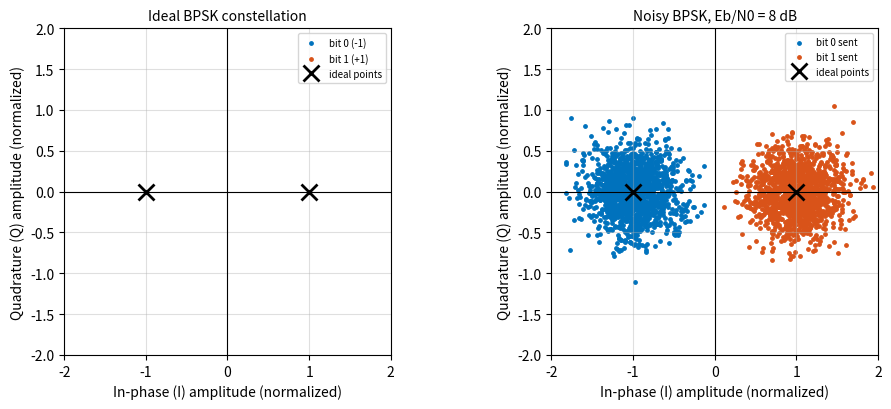
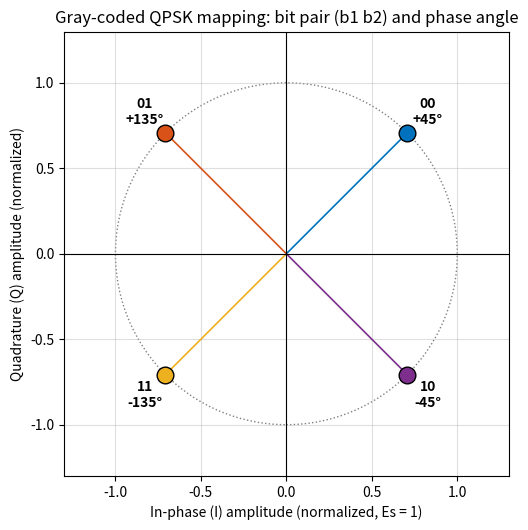
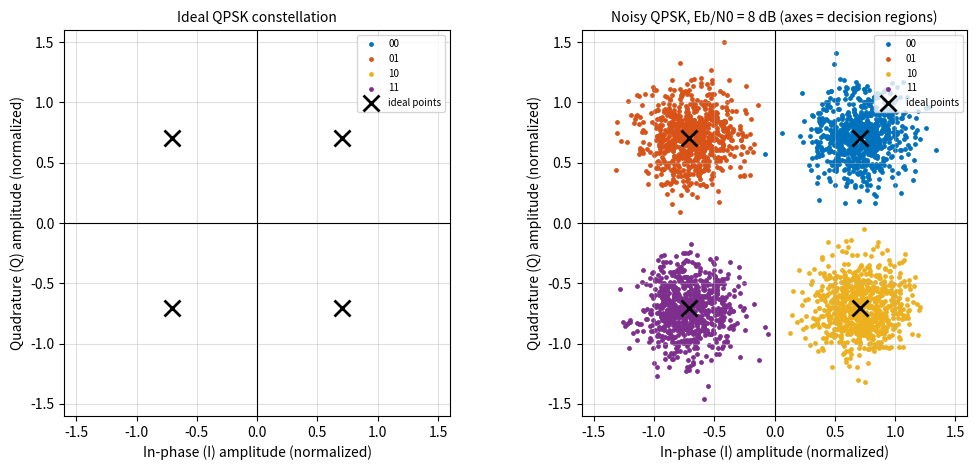
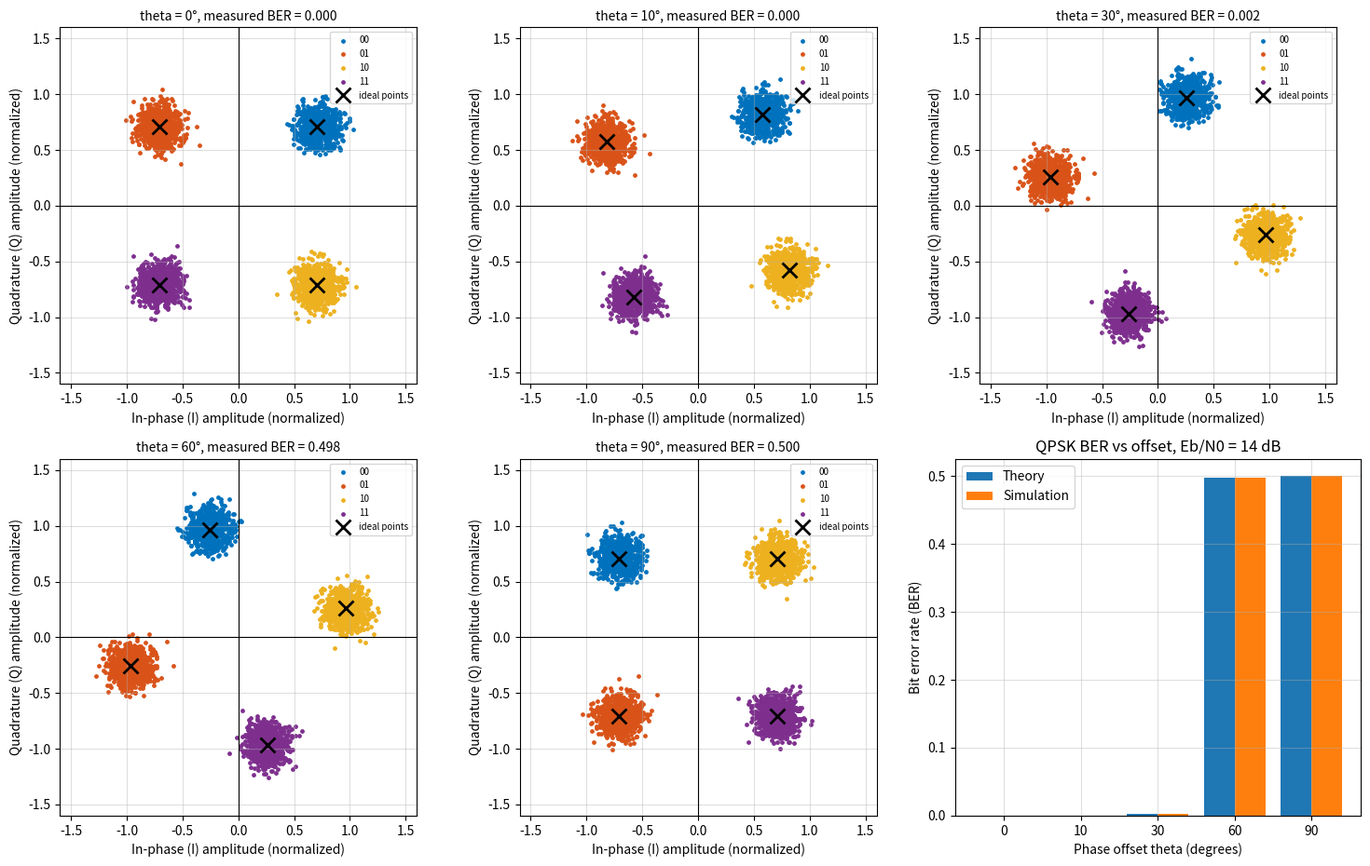
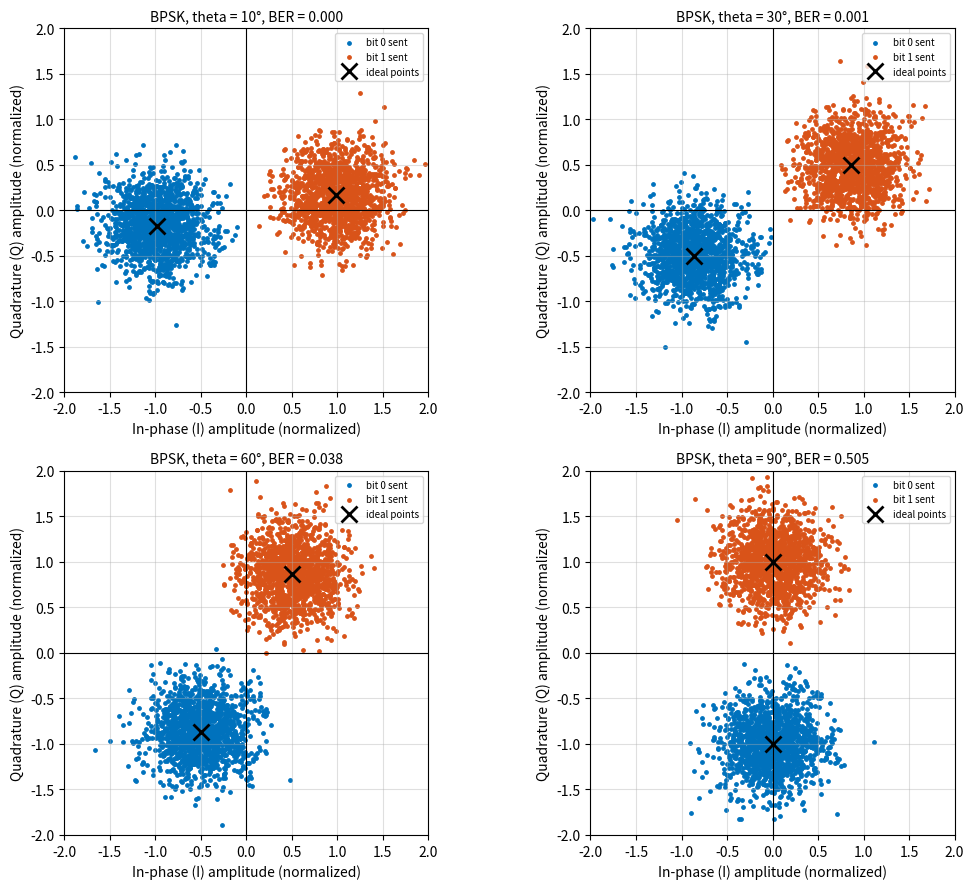
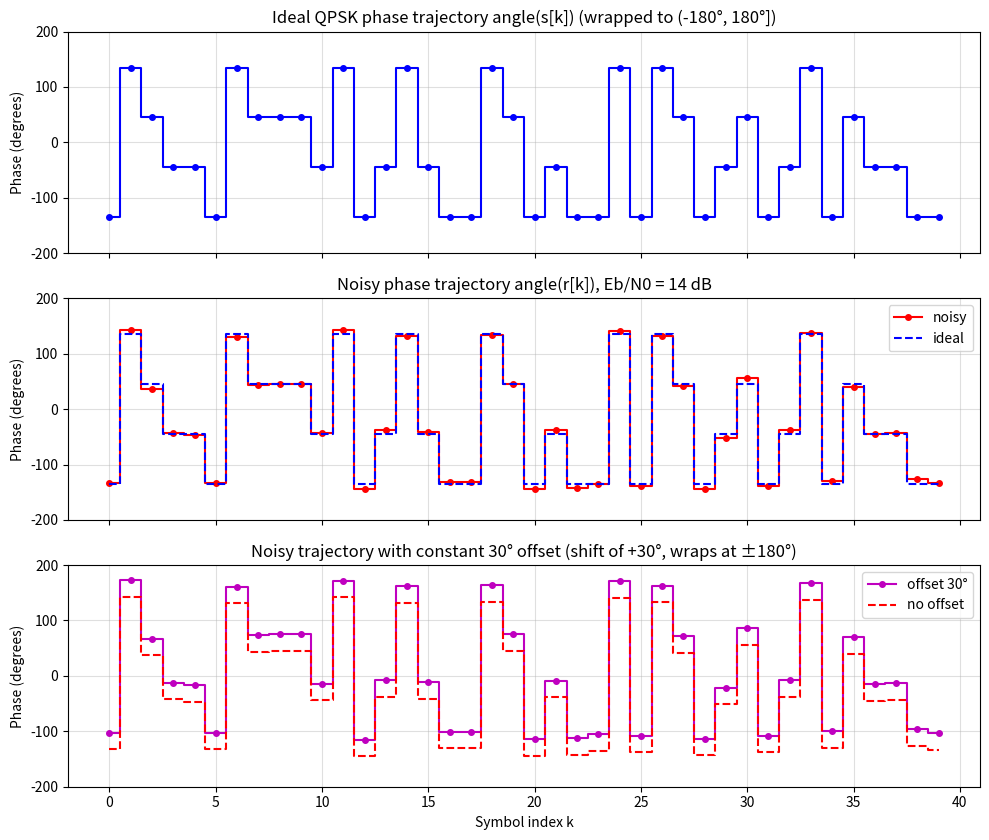
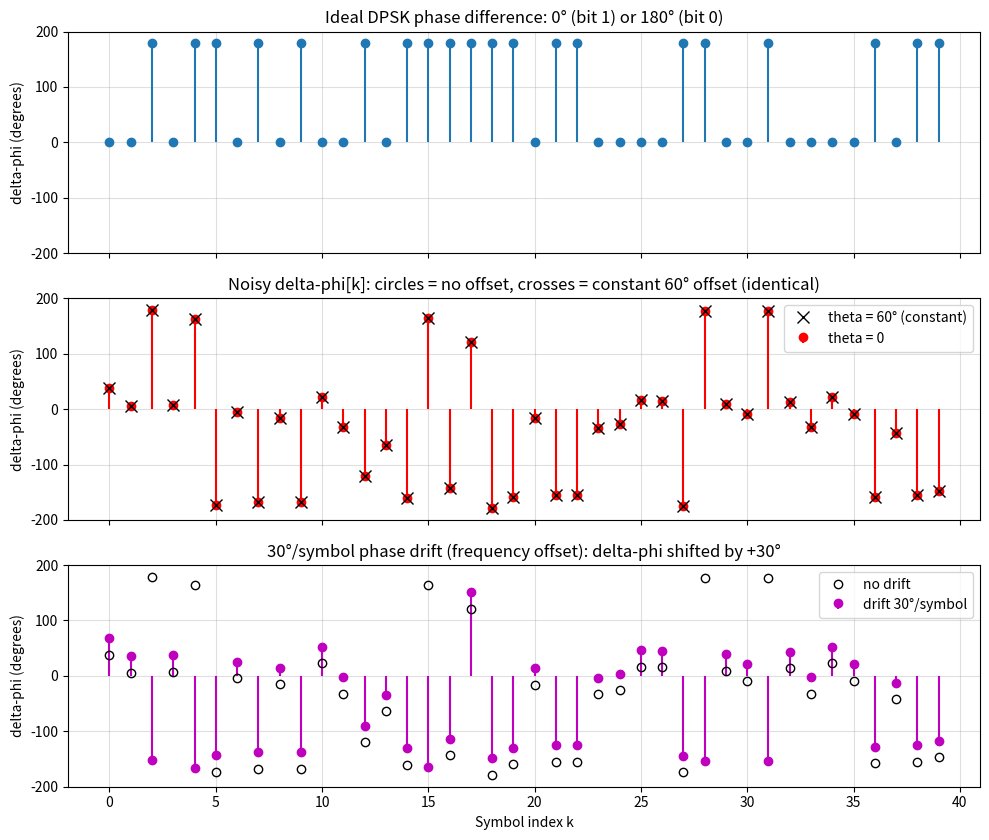
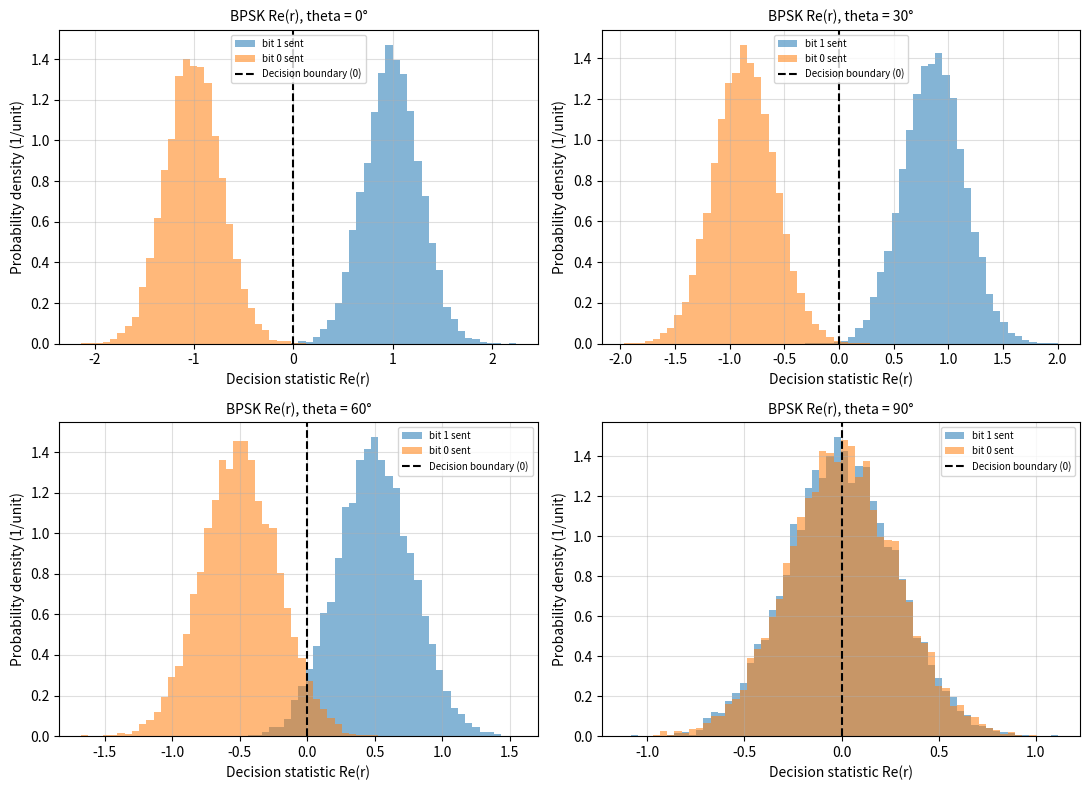
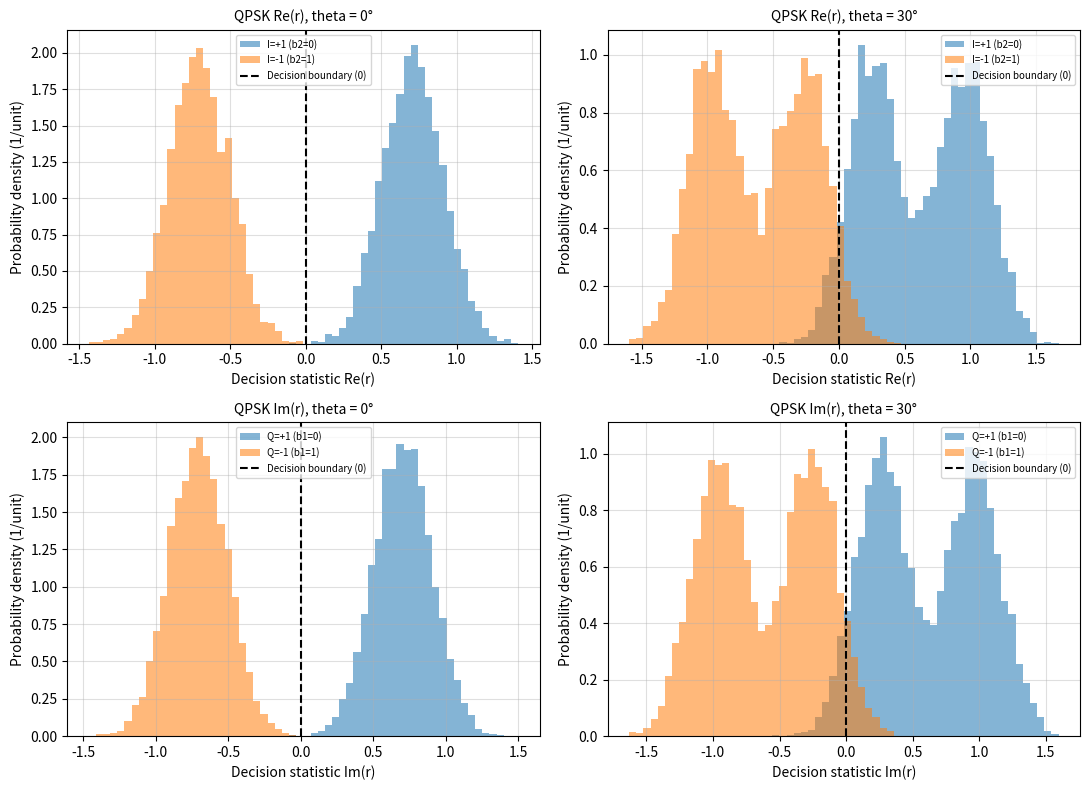
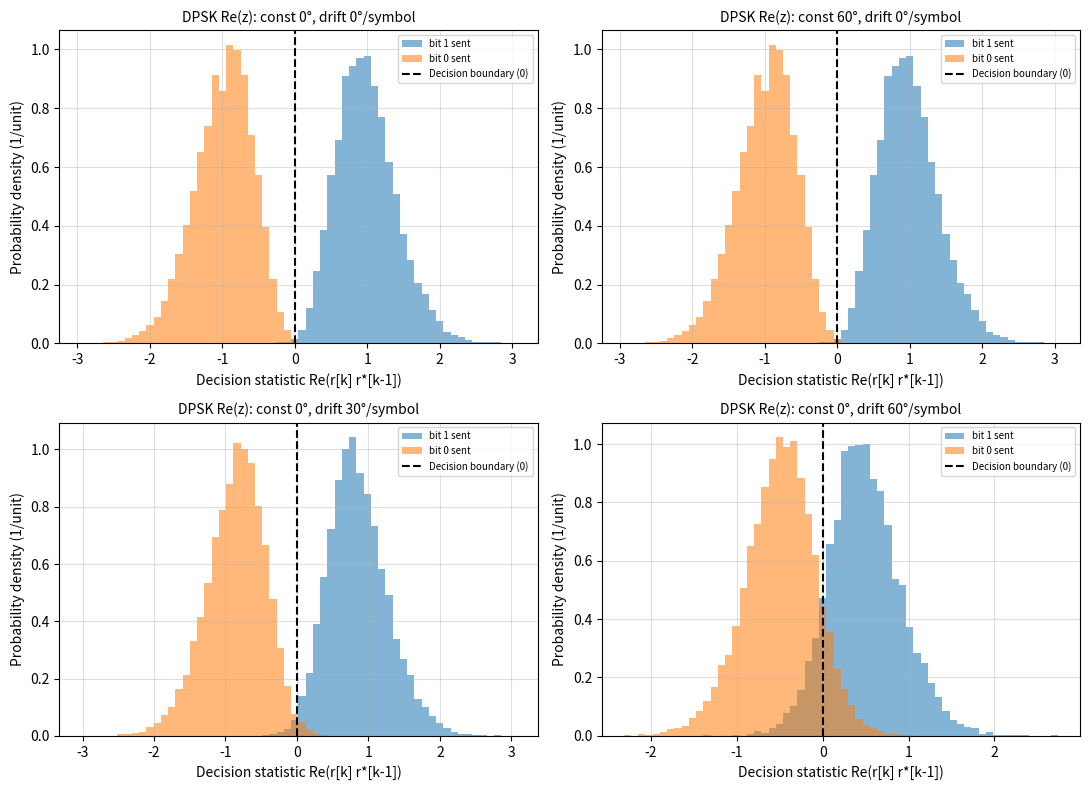
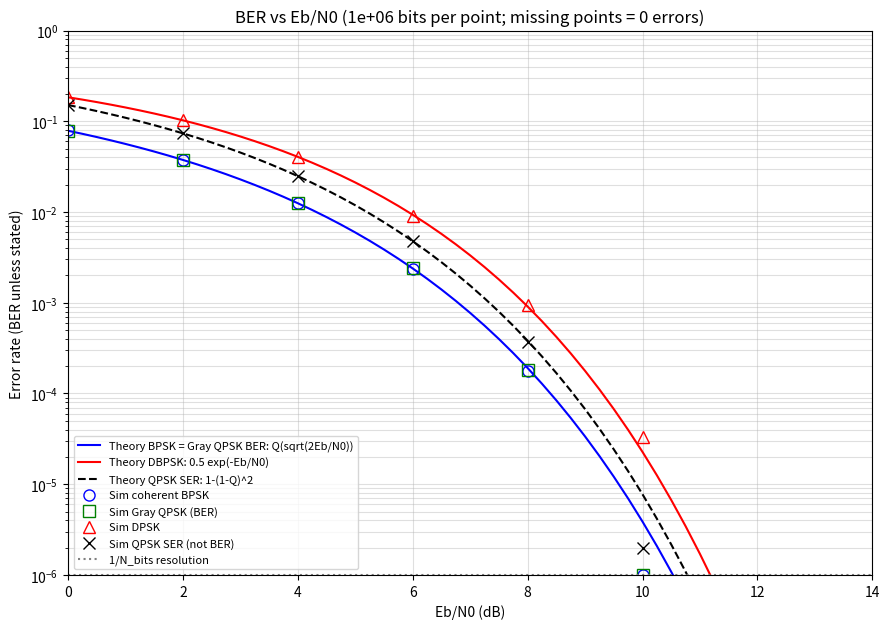
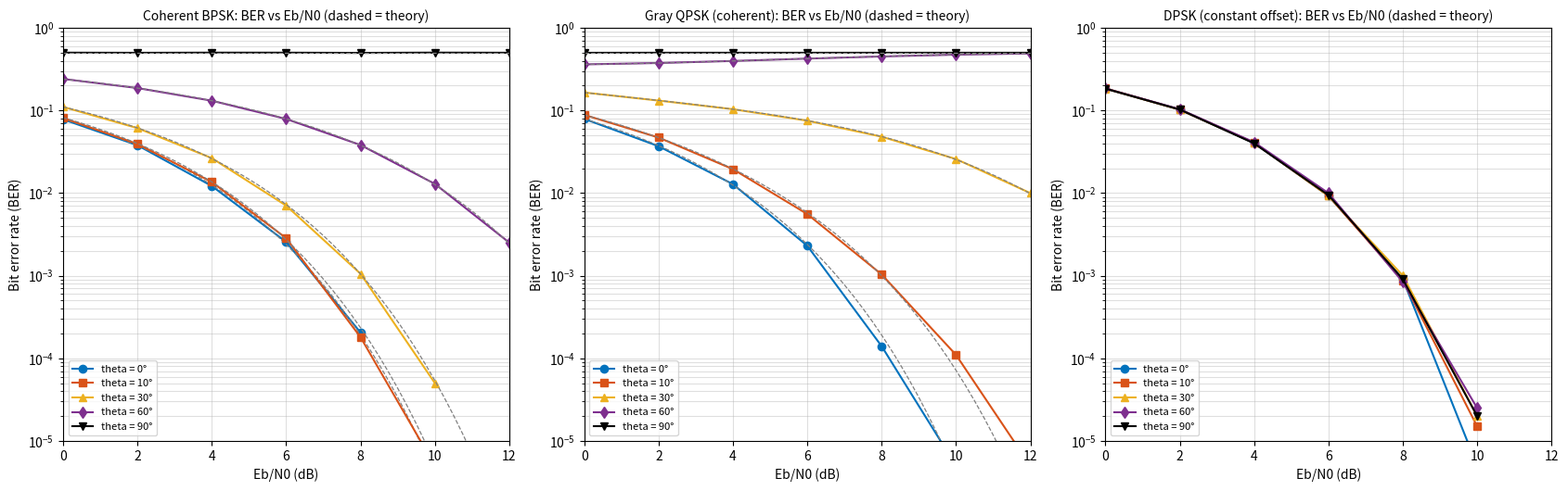
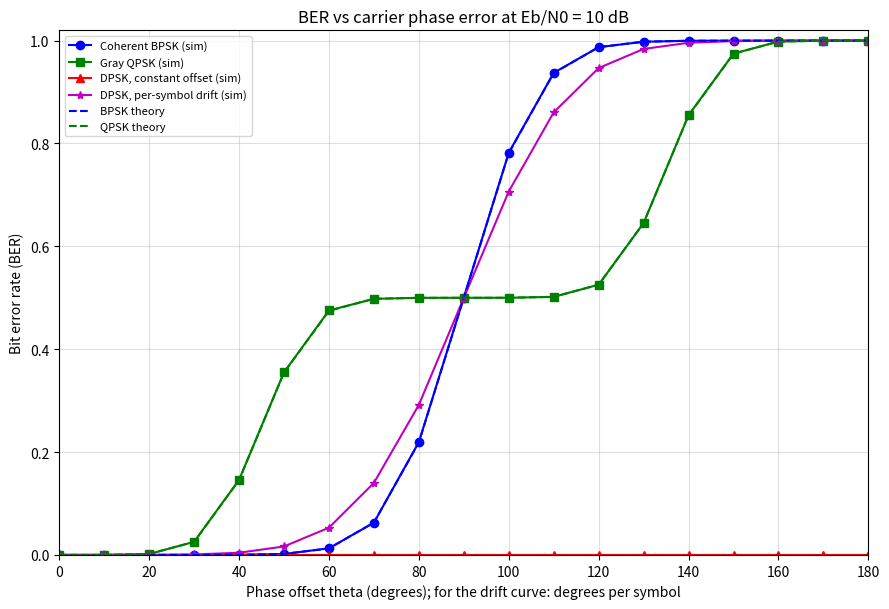

Here is the Python script that generated these plots, in order:
import math
import os
import numpy as np
import matplotlib

try:
    get_ipython()            # defined inside Jupyter / Colab
    IN_NB = True
except NameError:
    IN_NB = False
    matplotlib.use("Agg")    # headless when run as a plain script
import matplotlib.pyplot as plt

SHOW = IN_NB                 # set True to pop up windows when running as a script
SAVE_FIGS = True
OUTDIR = "exp10_figures"

rng = np.random.default_rng(1)          # reproducible results (seed = 1)

# Data sizes
N_DEMO = 20000           # bits for constellation / statistics demos (even)
N_BER = 1_000_000        # bits per point, BER vs Eb/N0 (even)
N_PH = 200_000           # bits per point, phase-offset sweeps (even)
N_TRAJ = 40              # symbols in trajectory plots
N_PLOT = 3000            # points drawn per scatter plot

# Eb/N0 settings (dB)
EBN0_DEMO = 8
EBN0_ROT = 14
EBN0_VEC = np.arange(0, 13, 2)
EBN0_FIX = 10

# Phase offsets (degrees)
PHASE_DEG = [10, 30, 60, 90]
ROT_DEG = [0, 10, 30, 60, 90]
SWEEP_DEG = np.arange(0, 181, 10)

# Normalisation (Es = 1 for all)
ES = 1.0
EB_BPSK, EB_QPSK, EB_DPSK = ES / 1, ES / 2, ES / 1

# Passband cross-check parameters
RS = 1.0; TS = 1 / RS; FC = 4 * RS; SPS = 40

COLS = ["#0072BD", "#D95319", "#EDB120", "#7E2F8E"]
db2lin = lambda x: 10 ** (np.asarray(x, dtype=float) / 10)
Qf = lambda x: 0.5 * np.vectorize(math.erfc)(np.asarray(x, dtype=float) / math.sqrt(2))

if SAVE_FIGS:
    os.makedirs(OUTDIR, exist_ok=True)
checks = []


def finish(fig, name):
    fig.tight_layout()
    if SAVE_FIGS:
        fig.savefig(os.path.join(OUTDIR, name + ".png"), dpi=130)
    if SHOW:
        plt.show()
    else:
        plt.close(fig)

def bpsk_mod(bits):
    """bit 0 -> -1, bit 1 -> +1 (Es = Eb = 1)."""
    return 2.0 * np.asarray(bits) - 1.0


def bpsk_demod(r):
    """Coherent decision: Re(r) >= 0 -> 1 (boundary at 0 for equiprobable antipodal symbols)."""
    return (np.real(r) >= 0).astype(int)


def qpsk_gray_mod(bits):
    """bits = [b1 b2 b1 b2 ...]. b2 sets the sign of I, b1 the sign of Q. Symbol = (I + jQ)/sqrt(2)."""
    bits = np.asarray(bits)
    b1, b2 = bits[0::2], bits[1::2]
    I = 1 - 2 * b2           # b2 = 0 -> +1, 1 -> -1
    Q = 1 - 2 * b1           # b1 = 0 -> +1, 1 -> -1
    return (I + 1j * Q) / np.sqrt(2)


def qpsk_gray_demod(r):
    """Independent sign decisions on I and Q, then the inverse of the mapper."""
    r = np.atleast_1d(r)
    I_hat = 2 * (np.real(r) >= 0) - 1
    Q_hat = 2 * (np.imag(r) >= 0) - 1
    bits = np.zeros(2 * r.size, dtype=int)
    bits[0::2] = (Q_hat < 0)     # b1
    bits[1::2] = (I_hat < 0)     # b2
    return bits, I_hat, Q_hat


def differential_encode(bits):
    """d[0] = +1 (reference), d[k] = d[k-1] * b[k]. Output length N+1. cumprod == the recursion."""
    b = 2 * np.asarray(bits) - 1
    return np.concatenate(([1.0], np.cumprod(b)))


def dpsk_detect(r):
    """z[k] = r[k] conj(r[k-1]); Re(z) >= 0 -> bit 1 (no phase change)."""
    z = r[1:] * np.conj(r[:-1])
    return (np.real(z) >= 0).astype(int), z


def cnoise(shape, N0):
    """Circular complex Gaussian noise with E|n|^2 = N0 (variance N0/2 per dimension)."""
    return np.sqrt(N0 / 2) * (rng.standard_normal(shape) + 1j * rng.standard_normal(shape))


def add_awgn(s, N0):
    return s + cnoise(np.shape(s), N0)


def apply_phase_offset(r, theta_deg):
    """Rotate by theta (degrees converted to radians)."""
    return r * np.exp(1j * np.deg2rad(theta_deg))


def calculate_ber(tx, rx):
    tx, rx = np.asarray(tx), np.asarray(rx)
    assert tx.size == rx.size, "BER inputs must have equal length"
    nerr = int(np.sum(tx != rx))
    return nerr, nerr / tx.size


def rand_bits(n):
    return (rng.random(n) > 0.5).astype(int)


def sim_bpsk(N, ebn0_db, theta_deg=0.0):
    N0 = EB_BPSK / db2lin(ebn0_db)
    b = rand_bits(N)
    r = apply_phase_offset(add_awgn(bpsk_mod(b), N0), theta_deg)
    return calculate_ber(b, bpsk_demod(r))[1]


def sim_qpsk(N, ebn0_db, theta_deg=0.0):
    N0 = EB_QPSK / db2lin(ebn0_db)
    b = rand_bits(N)
    r = apply_phase_offset(add_awgn(qpsk_gray_mod(b), N0), theta_deg)
    bh = qpsk_gray_demod(r)[0]
    ber = calculate_ber(b, bh)[1]
    ser = np.mean((b[0::2] != bh[0::2]) | (b[1::2] != bh[1::2]))
    return ber, ser


def sim_dpsk(N, ebn0_db, theta_deg=0.0, drift_deg=0.0):
    """theta_deg: constant offset; drift_deg: phase increment per symbol (frequency offset)."""
    N0 = EB_DPSK / db2lin(ebn0_db)
    b = rand_bits(N)
    r = add_awgn(differential_encode(b), N0)
    r = r * np.exp(1j * np.deg2rad(theta_deg + drift_deg * np.arange(N + 1)))
    return calculate_ber(b, dpsk_detect(r)[0])[1]


def qpsk_theory(theta_deg, ebn0_db):
    A = np.sqrt(2 * db2lin(ebn0_db)); t = np.deg2rad(theta_deg)
    return 0.5 * (Qf(A * (np.cos(t) - np.sin(t))) + Qf(A * (np.cos(t) + np.sin(t))))


def bpsk_theory(theta_deg, ebn0_db):
    return Qf(np.sqrt(2 * db2lin(ebn0_db)) * np.cos(np.deg2rad(theta_deg)))


def plot_constellation(ax, r, cls, title, lim, ideal, labels):
    for i, c in enumerate(np.unique(cls)):
        m = cls == c
        ax.scatter(r[m].real, r[m].imag, s=6, color=COLS[int(c) % 4], label=labels[i])
    if ideal is not None:
        ax.plot(np.real(ideal), np.imag(ideal), "kx", ms=11, mew=2, label="ideal points")
    ax.axhline(0, color="k", lw=0.8); ax.axvline(0, color="k", lw=0.8)
    ax.set_xlim(-lim, lim); ax.set_ylim(-lim, lim); ax.set_aspect("equal"); ax.grid(True, alpha=0.4)
    ax.set_xlabel("In-phase (I) amplitude (normalized)"); ax.set_ylabel("Quadrature (Q) amplitude (normalized)")
    ax.set_title(title, fontsize=10); ax.legend(loc="upper right", fontsize=7)


def plot_stat_hist(ax, stat, m1, m0, title, xlabel, l1, l0):
    edges = np.linspace(stat.min(), stat.max(), 61)
    ax.hist(stat[m1], bins=edges, density=True, alpha=0.55, label=l1)
    ax.hist(stat[m0], bins=edges, density=True, alpha=0.55, label=l0)
    ax.axvline(0, color="k", ls="--", label="Decision boundary (0)")
    ax.set_xlabel(xlabel); ax.set_ylabel("Probability density (1/unit)"); ax.set_title(title, fontsize=10)
    ax.legend(fontsize=7); ax.grid(True, alpha=0.4)

print("=== EXPERIMENT 10: BPSK, QPSK, DPSK ===")
print(f"Es=1: Eb(BPSK)={EB_BPSK}, Eb(QPSK)={EB_QPSK}, Eb(DPSK)={EB_DPSK}\n")

bits = rand_bits(N_DEMO)
b1, b2 = bits[0::2], bits[1::2]
cls_q = 2 * b1 + b2                      # 0..3 -> 00,01,10,11
lab_q = ["00", "01", "10", "11"]

N0_b = EB_BPSK / db2lin(EBN0_DEMO)
s_bpsk = bpsk_mod(bits)
r_bpsk = add_awgn(s_bpsk, N0_b)
bits_hat_bpsk = bpsk_demod(r_bpsk)
nerr, ber = calculate_ber(bits, bits_hat_bpsk)
print(f"[BPSK] Eb/N0={EBN0_DEMO} dB: {nerr} errors in {bits.size} bits, BER={ber:.4e} "
      f"(theory {float(Qf(np.sqrt(2*db2lin(EBN0_DEMO)))):.4e})")

fig, ax = plt.subplots(1, 2, figsize=(10, 4.2))
plot_constellation(ax[0], s_bpsk[:N_PLOT].astype(complex), bits[:N_PLOT], "Ideal BPSK constellation", 2,
                   bpsk_mod([0, 1]).astype(complex), ["bit 0 (-1)", "bit 1 (+1)"])
plot_constellation(ax[1], r_bpsk[:N_PLOT], bits[:N_PLOT], f"Noisy BPSK, Eb/N0 = {EBN0_DEMO} dB", 2,
                   bpsk_mod([0, 1]).astype(complex), ["bit 0 sent", "bit 1 sent"])
finish(fig, "fig01_bpsk_constellation")

N0_q = EB_QPSK / db2lin(EBN0_DEMO)
s_qpsk = qpsk_gray_mod(bits)
r_qpsk = add_awgn(s_qpsk, N0_q)

pairs = [(0, 0), (0, 1), (1, 1), (1, 0)]
sym_manual = np.array([1 + 1j, -1 + 1j, -1 - 1j, 1 - 1j]) / np.sqrt(2)   # typed by hand

print("\n--- MANDATORY VALIDATION: manual map of 00, 01, 11, 10 ---")
print("Bits | Tx symbol              | angle   | I_hat Q_hat | Detected | Mapper==manual | Correct?")
all_ok = True
for p, s_tx in zip(pairs, sym_manual):
    s_fn = qpsk_gray_mod(np.array(p))[0]
    map_ok = abs(s_tx - s_fn) < 1e-12
    b_hat, I_hat, Q_hat = qpsk_gray_demod(s_tx)
    ok = bool(map_ok and tuple(b_hat) == p)
    all_ok &= ok
    print(f" {p[0]}{p[1]}  | {s_tx.real:+.4f} {s_tx.imag:+.4f}j     | {np.degrees(np.angle(s_tx)):+7.1f} |"
          f"  {I_hat[0]:+d}    {Q_hat[0]:+d}   |   {b_hat[0]}{b_hat[1]}     |      {int(map_ok)}         |  {'YES' if ok else 'NO'}")
checks.append(("QPSK mandatory noiseless validation (00,01,11,10)", all_ok))

NTR, EB_VAL = 5000, 12
print(f"\nNoisy repeat: Eb/N0 = {EB_VAL} dB, {NTR} trials per input pair")
for p, s_tx in zip(pairs, sym_manual):
    rr = add_awgn(s_tx * np.ones(NTR), EB_QPSK / db2lin(EB_VAL))
    bh = qpsk_gray_demod(rr)[0].reshape(-1, 2)
    nbad = int(np.sum(np.any(bh != np.array(p), axis=1)))
    print(f"  input {p[0]}{p[1]}: {nbad} symbol errors / {NTR} (SER = {nbad/NTR:.4f})")

checks.append(("BPSK mapper/demapper are inverses", np.array_equal(bpsk_demod(bpsk_mod(bits)), bits)))
checks.append(("QPSK mapper/demapper are inverses (random data)", np.array_equal(qpsk_gray_demod(qpsk_gray_mod(bits))[0], bits)))
checks.append(("QPSK mean symbol energy = 1 (Es=1, Eb=0.5)", abs(np.mean(np.abs(s_qpsk) ** 2) - 1) < 1e-12))

bits_hat_qpsk = qpsk_gray_demod(r_qpsk)[0]
nerr, ber = calculate_ber(bits, bits_hat_qpsk)
ser = np.mean((b1 != bits_hat_qpsk[0::2]) | (b2 != bits_hat_qpsk[1::2]))
print(f"\n[QPSK] Eb/N0={EBN0_DEMO} dB: {nerr} bit errors, BER={ber:.4e} "
      f"(theory {float(Qf(np.sqrt(2*db2lin(EBN0_DEMO)))):.4e}); SER={ser:.4e}")

fig, ax = plt.subplots(figsize=(5.8, 5.4))
ax.add_patch(plt.Circle((0, 0), 1, fill=False, ls=":", color="gray"))
for i, (p, s) in enumerate(zip(pairs, sym_manual)):
    ax.plot([0, s.real], [0, s.imag], color=COLS[i], lw=1.2)
    ax.plot(s.real, s.imag, "o", ms=12, mfc=COLS[i], mec="k")
    ax.text(s.real + 0.12 * np.sign(s.real), s.imag + 0.12 * np.sign(s.imag),
            f"{p[0]}{p[1]}\n{np.degrees(np.angle(s)):+.0f}°", ha="center", va="center", fontweight="bold")
ax.axhline(0, color="k", lw=0.8); ax.axvline(0, color="k", lw=0.8)
ax.set_xlim(-1.3, 1.3); ax.set_ylim(-1.3, 1.3); ax.set_aspect("equal"); ax.grid(True, alpha=0.4)
ax.set_xlabel("In-phase (I) amplitude (normalized, Es = 1)"); ax.set_ylabel("Quadrature (Q) amplitude (normalized)")
ax.set_title("Gray-coded QPSK mapping: bit pair (b1 b2) and phase angle")
finish(fig, "fig02_qpsk_mapping")

fig, ax = plt.subplots(1, 2, figsize=(10.5, 4.8))
plot_constellation(ax[0], s_qpsk[:N_PLOT], cls_q[:N_PLOT], "Ideal QPSK constellation", 1.6, sym_manual, lab_q)
plot_constellation(ax[1], r_qpsk[:N_PLOT], cls_q[:N_PLOT],
                   f"Noisy QPSK, Eb/N0 = {EBN0_DEMO} dB (axes = decision regions)", 1.6, sym_manual, lab_q)
finish(fig, "fig03_qpsk_constellation")

ex_bits = np.array([1, 0, 1, 1, 0, 0, 1])
ex_b = 2 * ex_bits - 1
ex_d = np.zeros(ex_bits.size + 1); ex_d[0] = 1.0
for k in range(ex_bits.size):
    ex_d[k + 1] = ex_d[k] * ex_b[k]                 # explicit recursion
ex_bhat = ((ex_d[1:] * ex_d[:-1]) >= 0).astype(int)
print("\n--- Differential encoding example (reference d0 = +1) ---")
print("bits    :", ex_bits); print("b[k]    :", ex_b); print("d[0..7] :", ex_d.astype(int)); print("detected:", ex_bhat)
checks.append(("Differential encoder loop == cumprod version", np.array_equal(ex_d, differential_encode(ex_bits))))
checks.append(("Differential hand example decoded correctly", np.array_equal(ex_bhat, ex_bits)))

N0_d = EB_DPSK / db2lin(EBN0_DEMO)
d_tx = differential_encode(bits)
r_d0 = add_awgn(d_tx, N0_d)
bits_hat_dpsk, z_d0 = dpsk_detect(r_d0)
nerr, ber = calculate_ber(bits, bits_hat_dpsk)
print(f"\n[DPSK] Eb/N0={EBN0_DEMO} dB: {nerr} errors, BER={ber:.4e} (theory 0.5*exp(-Eb/N0) = {0.5*math.exp(-float(db2lin(EBN0_DEMO))):.4e})")
checks.append(("DPSK noiseless round trip", np.array_equal(dpsk_detect(d_tx)[0], bits)))

print(f"\n--- PHASE OFFSET at Eb/N0 = {EBN0_DEMO} dB (same data and noise for every offset) ---")
print("theta | BPSK sim  theory | QPSK sim  theory | DPSK sim (const) | DPSK decisions changed")
dpsk_invariant = True
for th in ROT_DEG:
    bB = calculate_ber(bits, bpsk_demod(apply_phase_offset(r_bpsk, th)))[1]
    bQ = calculate_ber(bits, qpsk_gray_demod(apply_phase_offset(r_qpsk, th))[0])[1]
    bh, _ = dpsk_detect(apply_phase_offset(r_d0, th))
    bD = calculate_ber(bits, bh)[1]
    nchg = int(np.sum(bh != bits_hat_dpsk)); dpsk_invariant &= (nchg == 0)
    print(f"{th:4d}  | {bB:.4f}  {float(bpsk_theory(th, EBN0_DEMO)):.4f}   | {bQ:.4f}  {float(qpsk_theory(th, EBN0_DEMO)):.4f}   |"
          f"  {bD:.4f}          | {nchg}")
checks.append(("DPSK decisions unchanged by common constant offset", dpsk_invariant))

bh180 = bpsk_demod(apply_phase_offset(bpsk_mod(bits), 180))
bh180d = dpsk_detect(apply_phase_offset(differential_encode(bits), 180))[0]
print(f"\n180 deg ambiguity, noiseless: coherent BPSK BER = {np.mean(bh180 != bits):.3f}, DPSK BER = {np.mean(bh180d != bits):.3f}")

checks.append(("Degrees -> radians: 10 deg = 0.17453 rad", abs(np.angle(np.exp(1j * np.deg2rad(10))) - 0.174532925) < 1e-6))
s90 = apply_phase_offset(s_qpsk, 90)
checks.append(("90 deg rotation == multiplication by j", np.max(np.abs(s90 - 1j * s_qpsk)) < 1e-12))
bh90 = qpsk_gray_demod(s90)[0]
print(f"QPSK 90 deg noiseless: BER = {np.mean(bh90 != bits):.4f}; detected (b1,b2) = (b2, NOT b1): "
      f"{np.array_equal(bh90[0::2], b2) and np.array_equal(bh90[1::2], 1 - b1)}")

print("\nDiagnostic at Eb/N0 = 60 dB (effectively noiseless; avoids rounding ties at 90 deg):")
print("theta | BPSK BER | QPSK BER")
for th in [0, 10, 30, 45, 60, 90]:
    print(f"{th:4d}  | {sim_bpsk(N_DEMO, 60, th):.4f}   | {sim_qpsk(N_DEMO, 60, th)[0]:.4f}")

# Passband correlator cross-check
t = np.arange(SPS) / (SPS * RS)
ref = np.sqrt(2 / TS) * np.cos(2 * np.pi * FC * t)
print("\nPassband correlator check (b=+1, Eb=1): correlator output vs sqrt(Eb)cos(theta)")
for th in [0, 10, 30, 60, 90]:
    tx = np.sqrt(2 * EB_BPSK / TS) * np.cos(2 * np.pi * FC * t + np.deg2rad(th))
    print(f"  theta={th:3d}: {np.sum(ref*tx)*(TS/SPS):+.4f} vs {np.sqrt(EB_BPSK)*np.cos(np.deg2rad(th)):+.4f}")

r_rot0 = add_awgn(s_qpsk, EB_QPSK / db2lin(EBN0_ROT))
fig, axs = plt.subplots(2, 3, figsize=(15, 9.4))
for ax, th in zip(axs.flat, ROT_DEG):
    rr = apply_phase_offset(r_rot0, th)
    bq = calculate_ber(bits, qpsk_gray_demod(rr)[0])[1]
    plot_constellation(ax, rr[:N_PLOT], cls_q[:N_PLOT], f"theta = {th}°, measured BER = {bq:.3f}", 1.6,
                       apply_phase_offset(sym_manual, th), lab_q)
ax = axs.flat[5]
x = np.arange(len(ROT_DEG))
th_vals = [float(qpsk_theory(th, EBN0_ROT)) for th in ROT_DEG]
sim_vals = [sim_qpsk(N_PH, EBN0_ROT, th)[0] for th in ROT_DEG]
ax.bar(x - 0.2, th_vals, 0.4, label="Theory"); ax.bar(x + 0.2, sim_vals, 0.4, label="Simulation")
ax.set_xticks(x); ax.set_xticklabels([str(v) for v in ROT_DEG])
ax.set_xlabel("Phase offset theta (degrees)"); ax.set_ylabel("Bit error rate (BER)")
ax.set_title(f"QPSK BER vs offset, Eb/N0 = {EBN0_ROT} dB"); ax.legend(); ax.grid(True, alpha=0.4)
finish(fig, "fig04_qpsk_rotation")

fig, axs = plt.subplots(2, 2, figsize=(11, 9))
for ax, th in zip(axs.flat, PHASE_DEG):
    rr = apply_phase_offset(r_bpsk, th)
    bq = calculate_ber(bits, bpsk_demod(rr))[1]
    plot_constellation(ax, rr[:N_PLOT], bits[:N_PLOT], f"BPSK, theta = {th}°, BER = {bq:.3f}", 2,
                       apply_phase_offset(bpsk_mod([0, 1]).astype(complex), th), ["bit 0 sent", "bit 1 sent"])
finish(fig, "fig05_bpsk_offsets")

kk = np.arange(N_TRAJ)
r_n = r_rot0[:N_TRAJ]
r_o = apply_phase_offset(r_n, 30)
fig, axs = plt.subplots(3, 1, figsize=(10, 8.5), sharex=True)
axs[0].step(kk, np.degrees(np.angle(s_qpsk[:N_TRAJ])), "b-o", where="mid", ms=4)
axs[0].set_title("Ideal QPSK phase trajectory angle(s[k]) (wrapped to (-180°, 180°])")
axs[1].step(kk, np.degrees(np.angle(r_n)), "r-o", where="mid", ms=4, label="noisy")
axs[1].step(kk, np.degrees(np.angle(s_qpsk[:N_TRAJ])), "b--", where="mid", label="ideal")
axs[1].set_title(f"Noisy phase trajectory angle(r[k]), Eb/N0 = {EBN0_ROT} dB"); axs[1].legend()
axs[2].step(kk, np.degrees(np.angle(r_o)), "m-o", where="mid", ms=4, label="offset 30°")
axs[2].step(kk, np.degrees(np.angle(r_n)), "r--", where="mid", label="no offset")
axs[2].set_title("Noisy trajectory with constant 30° offset (shift of +30°, wraps at ±180°)"); axs[2].legend()
for a in axs:
    a.set_ylim(-200, 200); a.set_ylabel("Phase (degrees)"); a.grid(True, alpha=0.4)
axs[2].set_xlabel("Symbol index k")
finish(fig, "fig06_phase_trajectory")
est = np.degrees(np.angle(np.sum(r_o * np.conj(r_n))))
print(f"\nPhase-trajectory check: estimated common rotation = {est:.4f} deg (applied 30)")
checks.append(("Estimated rotation equals applied 30 deg", abs(est - 30) < 1e-6))

r_dn = r_d0[:N_TRAJ + 1]
r_dc = apply_phase_offset(r_dn, 60)
r_df = r_dn * np.exp(1j * np.deg2rad(30 * np.arange(N_TRAJ + 1)))
dphi = lambda r: np.degrees(np.angle(r[1:] * np.conj(r[:-1])))
fig, axs = plt.subplots(3, 1, figsize=(10, 8.5), sharex=True)
axs[0].stem(kk, dphi(d_tx[:N_TRAJ + 1]), basefmt=" ")
axs[0].set_title("Ideal DPSK phase difference: 0° (bit 1) or 180° (bit 0)")
axs[1].stem(kk, dphi(r_dn), basefmt=" ", linefmt="r-", markerfmt="ro", label="theta = 0")
axs[1].plot(kk, dphi(r_dc), "kx", ms=9, label="theta = 60° (constant)")
axs[1].set_title("Noisy delta-phi[k]: circles = no offset, crosses = constant 60° offset (identical)"); axs[1].legend()
axs[2].stem(kk, dphi(r_df), basefmt=" ", linefmt="m-", markerfmt="mo", label="drift 30°/symbol")
axs[2].plot(kk, dphi(r_dn), "ko", mfc="none", ms=6, label="no drift")
axs[2].set_title("30°/symbol phase drift (frequency offset): delta-phi shifted by +30°"); axs[2].legend()
for a in axs:
    a.set_ylim(-200, 200); a.set_ylabel("delta-phi (degrees)"); a.grid(True, alpha=0.4)
axs[2].set_xlabel("Symbol index k")
finish(fig, "fig07_differential_phase")

m1, m0 = bits == 1, bits == 0
fig, axs = plt.subplots(2, 2, figsize=(11, 8))
print(f"\n--- BPSK decision statistic Re(r), Eb/N0 = {EBN0_DEMO} dB (theory: mean +-cos(theta), std {math.sqrt(N0_b/2):.4f}) ---")
for ax, th in zip(axs.flat, [0, 30, 60, 90]):
    st = np.real(apply_phase_offset(r_bpsk, th))
    plot_stat_hist(ax, st, m1, m0, f"BPSK Re(r), theta = {th}°", "Decision statistic Re(r)", "bit 1 sent", "bit 0 sent")
    ov = (np.sum(st[m1] < 0) + np.sum(st[m0] >= 0)) / st.size
    print(f"theta={th:2d}: mean(1)={st[m1].mean():+.4f} mean(0)={st[m0].mean():+.4f} std={st[m1].std():.4f} overlap(=BER)={ov:.4f}")
finish(fig, "fig08_bpsk_statistics")

fig, axs = plt.subplots(2, 2, figsize=(11, 8))
print(f"\n--- QPSK decision statistics (class = sign of the component sent), std theory {math.sqrt(N0_q/2):.4f} ---")
for j, th in enumerate([0, 30]):
    rr = apply_phase_offset(r_qpsk, th); sI, sQ = rr.real, rr.imag
    plot_stat_hist(axs[0, j], sI, b2 == 0, b2 == 1, f"QPSK Re(r), theta = {th}°", "Decision statistic Re(r)", "I=+1 (b2=0)", "I=-1 (b2=1)")
    plot_stat_hist(axs[1, j], sQ, b1 == 0, b1 == 1, f"QPSK Im(r), theta = {th}°", "Decision statistic Im(r)", "Q=+1 (b1=0)", "Q=-1 (b1=1)")
    print(f"theta={th:2d}: I means (+,-)=({sI[b2==0].mean():+.4f},{sI[b2==1].mean():+.4f}) std={sI[b2==0].std():.4f}")
finish(fig, "fig09_qpsk_statistics")

fig, axs = plt.subplots(2, 2, figsize=(11, 8))
print(f"\n--- DPSK decision statistic Re(z), Eb/N0 = {EBN0_DEMO} dB ---")
for ax, (thc, dr) in zip(axs.flat, [(0, 0), (60, 0), (0, 30), (0, 60)]):
    rr = r_d0 * np.exp(1j * np.deg2rad(thc + dr * np.arange(r_d0.size)))
    bh, z = dpsk_detect(rr); sD = z.real
    plot_stat_hist(ax, sD, m1, m0, f"DPSK Re(z): const {thc}°, drift {dr}°/symbol", "Decision statistic Re(r[k] r*[k-1])", "bit 1 sent", "bit 0 sent")
    print(f"const={thc:2d} drift={dr:2d}: mean(1)={sD[m1].mean():+.4f} mean(0)={sD[m0].mean():+.4f} std={sD[m1].std():.4f} BER={np.mean(bh != bits):.4f}")
finish(fig, "fig10_dpsk_statistics")

nE = EBN0_VEC.size
ber_sim = np.zeros((3, nE)); ser_q = np.zeros(nE)
for i, e in enumerate(EBN0_VEC):
    ber_sim[0, i] = sim_bpsk(N_BER, e)
    ber_sim[1, i], ser_q[i] = sim_qpsk(N_BER, e)
    ber_sim[2, i] = sim_dpsk(N_BER, e)
eth = np.arange(0, 14.01, 0.25); g = db2lin(eth)
th_bpsk = Qf(np.sqrt(2 * g)); th_dpsk = 0.5 * np.exp(-g); th_ser = 1 - (1 - Qf(np.sqrt(2 * g))) ** 2
nz = lambda v: np.where(v == 0, np.nan, v)

fig, ax = plt.subplots(figsize=(9, 6.4))
ax.semilogy(eth, th_bpsk, "b-", label="Theory BPSK = Gray QPSK BER: Q(sqrt(2Eb/N0))")
ax.semilogy(eth, th_dpsk, "r-", label="Theory DBPSK: 0.5 exp(-Eb/N0)")
ax.semilogy(eth, th_ser, "k--", label="Theory QPSK SER: 1-(1-Q)^2")
ax.semilogy(EBN0_VEC, nz(ber_sim[0]), "bo", ms=8, mfc="none", label="Sim coherent BPSK")
ax.semilogy(EBN0_VEC, nz(ber_sim[1]), "gs", ms=9, mfc="none", label="Sim Gray QPSK (BER)")
ax.semilogy(EBN0_VEC, nz(ber_sim[2]), "r^", ms=8, mfc="none", label="Sim DPSK")
ax.semilogy(EBN0_VEC, nz(ser_q), "kx", ms=8, label="Sim QPSK SER (not BER)")
ax.axhline(1 / N_BER, color="gray", ls=":", label="1/N_bits resolution")
ax.set_xlim(0, 14); ax.set_ylim(1e-6, 1); ax.grid(True, which="both", alpha=0.4)
ax.set_xlabel("Eb/N0 (dB)"); ax.set_ylabel("Error rate (BER unless stated)")
ax.set_title(f"BER vs Eb/N0 ({N_BER:.0e} bits per point; missing points = 0 errors)"); ax.legend(fontsize=8, loc="lower left")
finish(fig, "fig11_ber_comparison")
print("\n--- BER vs Eb/N0 (simulation | theory) ---")
print("Eb/N0 | BPSK sim  theory | QPSK sim  theory | DPSK sim  theory | QPSK SER sim  theory")
for i, e in enumerate(EBN0_VEC):
    gg = float(db2lin(e)); q = float(Qf(math.sqrt(2 * gg)))
    print(f"{e:4d}  | {ber_sim[0,i]:.2e} {q:.2e} | {ber_sim[1,i]:.2e} {q:.2e} | {ber_sim[2,i]:.2e} {0.5*math.exp(-gg):.2e} | {ser_q[i]:.2e} {1-(1-q)**2:.2e}")

offs = [0] + PHASE_DEG
ber_ph = np.zeros((3, len(offs), nE))
for i, e in enumerate(EBN0_VEC):
    for j, th in enumerate(offs):
        ber_ph[0, j, i] = sim_bpsk(N_PH, e, th)
        ber_ph[1, j, i] = sim_qpsk(N_PH, e, th)[0]
        ber_ph[2, j, i] = sim_dpsk(N_PH, e, th, 0)
names = ["Coherent BPSK", "Gray QPSK (coherent)", "DPSK (constant offset)"]
mk = ["o", "s", "^", "d", "v"]; lc = COLS + ["k"]
fig, axs = plt.subplots(1, 3, figsize=(17, 5.4))
for s_i, ax in enumerate(axs):
    for j, th in enumerate(offs):
        ax.semilogy(EBN0_VEC, nz(ber_ph[s_i, j]), "-" + mk[j], color=lc[j], ms=6, label=f"theta = {th}°")
        if s_i < 2:
            tt = bpsk_theory(th, eth) if s_i == 0 else qpsk_theory(th, eth)
            ax.semilogy(eth, tt, "--", color="gray", lw=0.9)
    ax.set_xlim(0, 12); ax.set_ylim(1e-5, 1); ax.grid(True, which="both", alpha=0.4)
    ax.set_xlabel("Eb/N0 (dB)"); ax.set_ylabel("Bit error rate (BER)")
    ax.set_title(names[s_i] + ": BER vs Eb/N0 (dashed = theory)", fontsize=10); ax.legend(fontsize=8, loc="lower left")
finish(fig, "fig12_ber_phase_offsets")

sw = np.zeros((4, SWEEP_DEG.size))
for j, th in enumerate(SWEEP_DEG):
    sw[0, j] = sim_bpsk(N_PH, EBN0_FIX, th)
    sw[1, j] = sim_qpsk(N_PH, EBN0_FIX, th)[0]
    sw[2, j] = sim_dpsk(N_PH, EBN0_FIX, th, 0)
    sw[3, j] = sim_dpsk(N_PH, EBN0_FIX, 0, th)
fig, ax = plt.subplots(figsize=(9, 6.2))
ax.plot(SWEEP_DEG, sw[0], "bo-", label="Coherent BPSK (sim)")
ax.plot(SWEEP_DEG, sw[1], "gs-", label="Gray QPSK (sim)")
ax.plot(SWEEP_DEG, sw[2], "r^-", label="DPSK, constant offset (sim)")
ax.plot(SWEEP_DEG, sw[3], "m*-", label="DPSK, per-symbol drift (sim)")
ax.plot(SWEEP_DEG, bpsk_theory(SWEEP_DEG, EBN0_FIX), "b--", label="BPSK theory")
ax.plot(SWEEP_DEG, qpsk_theory(SWEEP_DEG, EBN0_FIX), "g--", label="QPSK theory")
ax.set_xlim(0, 180); ax.set_ylim(0, 1.02); ax.grid(True, alpha=0.4); ax.legend(loc="upper left", fontsize=8)
ax.set_xlabel("Phase offset theta (degrees); for the drift curve: degrees per symbol"); ax.set_ylabel("Bit error rate (BER)")
ax.set_title(f"BER vs carrier phase error at Eb/N0 = {EBN0_FIX} dB")
finish(fig, "fig13_ber_vs_angle")
print(f"\n--- BER vs angle at Eb/N0 = {EBN0_FIX} dB ---")
print("theta:        " + "".join(f"{v:6d}" for v in SWEEP_DEG))
for nm, row in zip(["BPSK", "QPSK", "DPSK(const)", "DPSK(drift)"], sw):
    print(f"{nm:<13s} " + "".join(f"{v:6.3f}" for v in row))

nn = add_awgn(np.zeros(1_000_000), 0.37)
checks.append(("AWGN: var(Re)~N0/2, var(Im)~N0/2, E|n|^2~N0 (N0=0.37)",
               abs(nn.real.var() / 0.185 - 1) < 0.01 and abs(nn.imag.var() / 0.185 - 1) < 0.01 and abs(np.mean(np.abs(nn) ** 2) / 0.37 - 1) < 0.01))
checks.append(("BER inputs have equal length", bits.size == bits_hat_bpsk.size == bits_hat_qpsk.size == bits_hat_dpsk.size))
print("\n=== SELF-CHECK SUMMARY ===")
for name, ok in checks:
    print(f"  [{'PASS' if ok else 'FAIL'}] {name}")
print(f"Figures saved in ./{OUTDIR}" if SAVE_FIGS else "")
